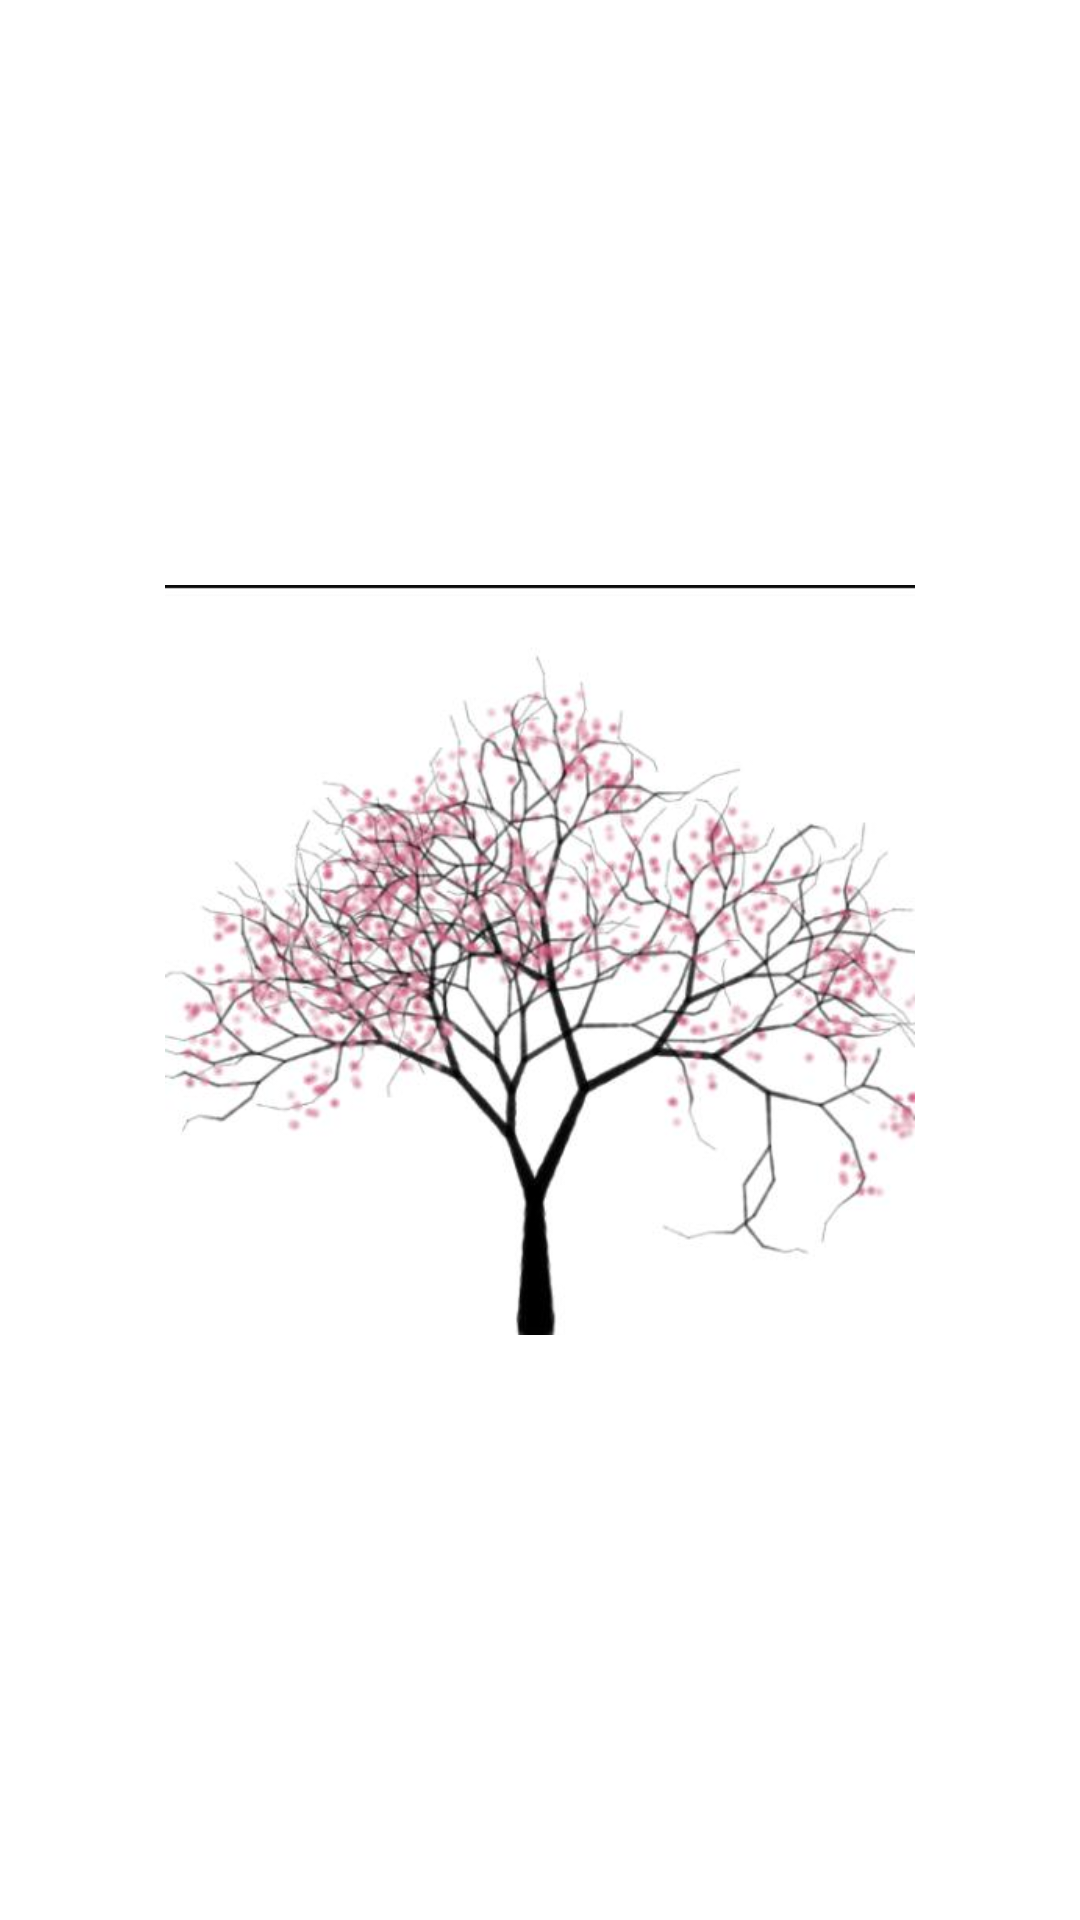

This screen was rendered from an Android layout file. Write that file and the resources it references.
<!-- AndroidManifest.xml: application theme Theme.ChallengeChapterEmpat -->
<!-- res/layout/fragment_splash.xml -->
<?xml version="1.0" encoding="utf-8"?>
<FrameLayout xmlns:android="http://schemas.android.com/apk/res/android"
    xmlns:tools="http://schemas.android.com/tools"
    android:layout_width="match_parent"
    android:layout_height="match_parent"
    tools:context=".datastore_preferences.SplashFragment">

    <TextView
        android:layout_width="match_parent"
        android:layout_height="wrap_content"
        android:layout_marginTop="200dp"
        android:layout_marginStart="20dp"
        android:layout_marginEnd="20dp"
        android:textSize="20sp"
        android:text="@string/depp_note"
        android:textStyle="italic"
        android:textAlignment="center"
        />

    <ImageView
        android:layout_width="250dp"
        android:layout_height="250dp"
        android:layout_gravity="center"
        android:src="@drawable/splashnote"
        tools:ignore="ContentDescription" />

</FrameLayout>
<!-- resources referenced by this layout -->
<resources>
  <!-- drawable splashnote: jpg bitmap (drawable, 31780 bytes) -->
  <string name="depp_note">Depp Note</string>
  <style name="Theme.ChallengeChapterEmpat" parent="Theme.MaterialComponents.DayNight.NoActionBar">
          
          <item name="colorPrimary">@color/purple_500</item>
          <item name="colorPrimaryVariant">@color/purple_700</item>
          <item name="colorOnPrimary">@color/white</item>
          
          <item name="colorSecondary">@color/teal_200</item>
          <item name="colorSecondaryVariant">@color/teal_700</item>
          <item name="colorOnSecondary">@color/black</item>
          
          <item name="android:statusBarColor">?attr/colorPrimaryVariant</item>
          
      </style>
  <color name="purple_500">#FF6200EE</color>
  <color name="purple_700">#FF3700B3</color>
  <color name="white">#FFFFFFFF</color>
  <color name="teal_200">#FF03DAC5</color>
  <color name="teal_700">#FF018786</color>
  <color name="black">#FF000000</color>
</resources>
